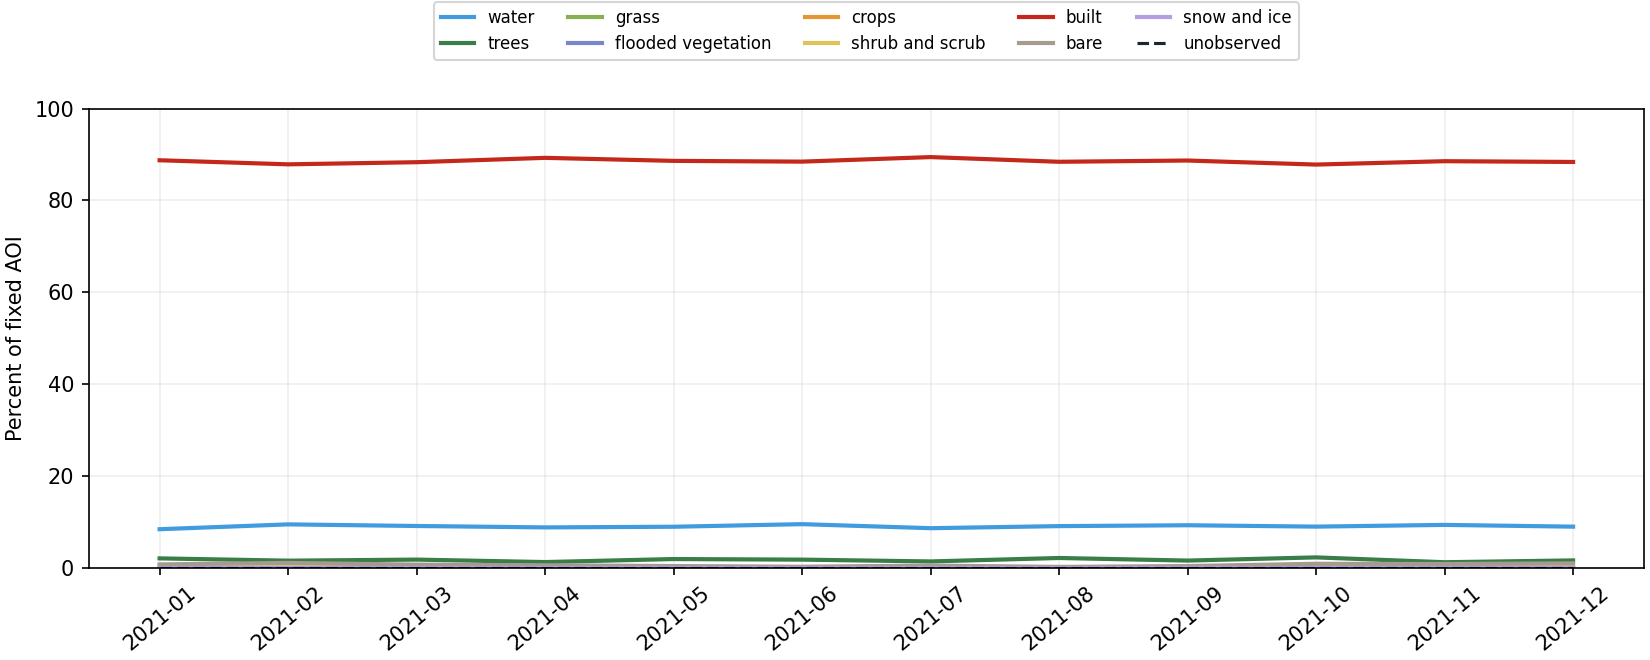

The data file committed next to this chart (first rows):
month, class_id, class, pixels, area_km2, percent_full_aoi, percent_observed, coverage_percent
2021-01, 0, water, 5513, 0.5513, 8.412, 8.412, 100.0
2021-01, 1, trees, 1349, 0.1349, 2.058, 2.058, 100.0
2021-01, 2, grass, 8, 0.0008, 0.01221, 0.01221, 100.0
2021-01, 3, flooded_vegetation, 0, 0.0, 0.0, 0.0, 100.0
2021-01, 4, crops, 2, 0.0002, 0.003052, 0.003052, 100.0
2021-01, 5, shrub_and_scrub, 4, 0.0004, 0.006104, 0.006104, 100.0
2021-01, 6, built, 58169, 5.817, 88.76, 88.76, 100.0
2021-01, 7, bare, 491, 0.0491, 0.7492, 0.7492, 100.0
2021-01, 8, snow_and_ice, 0, 0.0, 0.0, 0.0, 100.0
2021-01, 255, unobserved, 0, 0.0, 0.0, , 100.0
2021-02, 0, water, 6203, 0.6203, 9.465, 9.465, 100.0
2021-02, 1, trees, 1025, 0.1025, 1.564, 1.564, 100.0
2021-02, 2, grass, 17, 0.0017, 0.02594, 0.02594, 100.0
2021-02, 3, flooded_vegetation, 0, 0.0, 0.0, 0.0, 100.0
2021-02, 4, crops, 2, 0.0002, 0.003052, 0.003052, 100.0
2021-02, 5, shrub_and_scrub, 1, 0.0001, 0.001526, 0.001526, 100.0
2021-02, 6, built, 57586, 5.759, 87.87, 87.87, 100.0
2021-02, 7, bare, 702, 0.0702, 1.071, 1.071, 100.0
2021-02, 8, snow_and_ice, 0, 0.0, 0.0, 0.0, 100.0
2021-02, 255, unobserved, 0, 0.0, 0.0, , 100.0
2021-03, 0, water, 5973, 0.5973, 9.114, 9.114, 100.0
2021-03, 1, trees, 1176, 0.1176, 1.794, 1.794, 100.0
2021-03, 2, grass, 36, 0.0036, 0.05493, 0.05493, 100.0
2021-03, 3, flooded_vegetation, 0, 0.0, 0.0, 0.0, 100.0
2021-03, 4, crops, 1, 0.0001, 0.001526, 0.001526, 100.0
2021-03, 5, shrub_and_scrub, 0, 0.0, 0.0, 0.0, 100.0
2021-03, 6, built, 57892, 5.789, 88.34, 88.34, 100.0
2021-03, 7, bare, 458, 0.0458, 0.6989, 0.6989, 100.0
2021-03, 8, snow_and_ice, 0, 0.0, 0.0, 0.0, 100.0
2021-03, 255, unobserved, 0, 0.0, 0.0, , 100.0
2021-04, 0, water, 5772, 0.5772, 8.807, 8.807, 100.0
2021-04, 1, trees, 825, 0.0825, 1.259, 1.259, 100.0
2021-04, 2, grass, 52, 0.0052, 0.07935, 0.07935, 100.0
2021-04, 3, flooded_vegetation, 0, 0.0, 0.0, 0.0, 100.0
2021-04, 4, crops, 4, 0.0004, 0.006104, 0.006104, 100.0
2021-04, 5, shrub_and_scrub, 6, 0.0006, 0.009155, 0.009155, 100.0
2021-04, 6, built, 58513, 5.851, 89.28, 89.28, 100.0
2021-04, 7, bare, 364, 0.0364, 0.5554, 0.5554, 100.0
2021-04, 8, snow_and_ice, 0, 0.0, 0.0, 0.0, 100.0
2021-04, 255, unobserved, 0, 0.0, 0.0, , 100.0
2021-05, 0, water, 5866, 0.5866, 8.951, 8.951, 100.0
2021-05, 1, trees, 1255, 0.1255, 1.915, 1.915, 100.0
2021-05, 2, grass, 77, 0.0077, 0.1175, 0.1175, 100.0
2021-05, 3, flooded_vegetation, 0, 0.0, 0.0, 0.0, 100.0
2021-05, 4, crops, 0, 0.0, 0.0, 0.0, 100.0
2021-05, 5, shrub_and_scrub, 0, 0.0, 0.0, 0.0, 100.0
2021-05, 6, built, 58081, 5.808, 88.62, 88.62, 100.0
2021-05, 7, bare, 257, 0.0257, 0.3922, 0.3922, 100.0
2021-05, 8, snow_and_ice, 0, 0.0, 0.0, 0.0, 100.0
2021-05, 255, unobserved, 0, 0.0, 0.0, , 100.0
2021-06, 0, water, 6235, 0.6235, 9.514, 9.514, 100.0
2021-06, 1, trees, 1172, 0.1172, 1.788, 1.788, 100.0
2021-06, 2, grass, 0, 0.0, 0.0, 0.0, 100.0
2021-06, 3, flooded_vegetation, 0, 0.0, 0.0, 0.0, 100.0
2021-06, 4, crops, 0, 0.0, 0.0, 0.0, 100.0
2021-06, 5, shrub_and_scrub, 0, 0.0, 0.0, 0.0, 100.0
2021-06, 6, built, 57973, 5.797, 88.46, 88.46, 100.0
2021-06, 7, bare, 156, 0.0156, 0.238, 0.238, 100.0
2021-06, 8, snow_and_ice, 0, 0.0, 0.0, 0.0, 100.0
2021-06, 255, unobserved, 0, 0.0, 0.0, , 100.0
... 60 more rows
